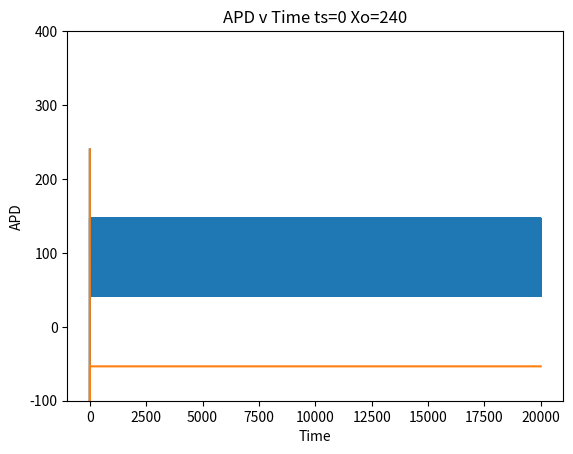
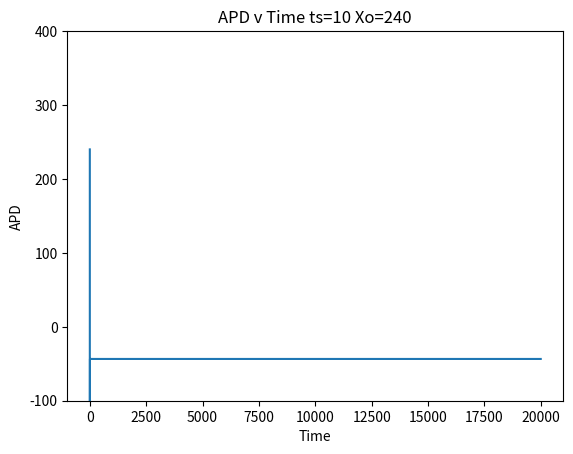
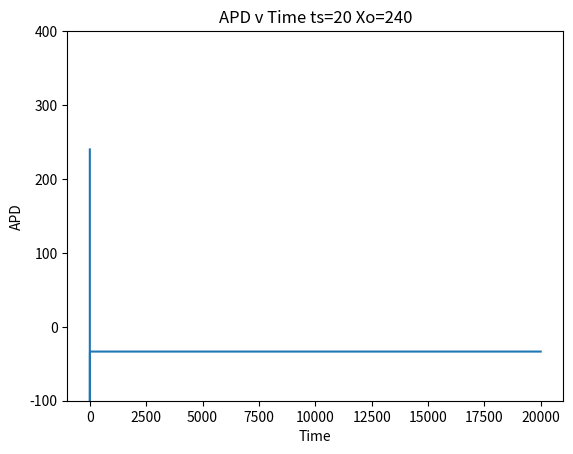
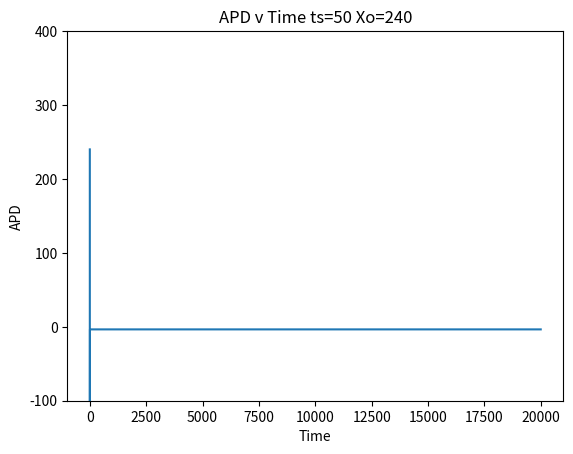
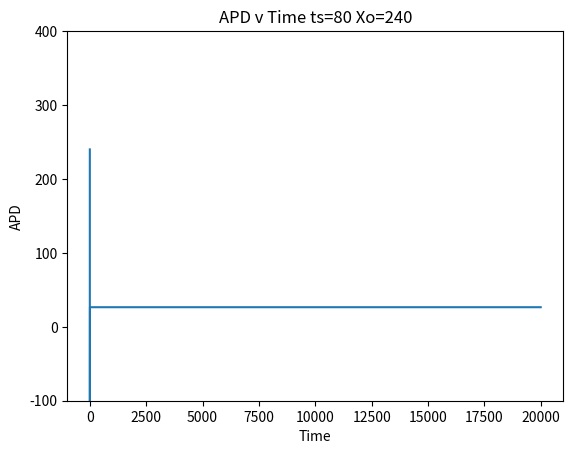
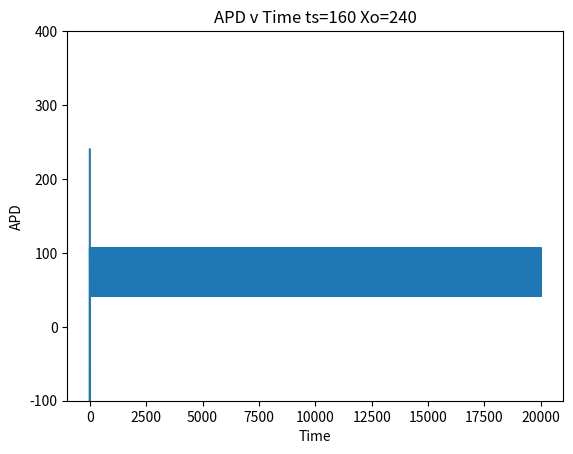
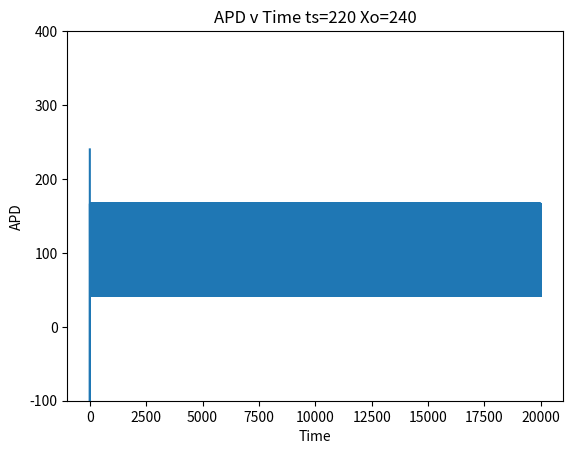
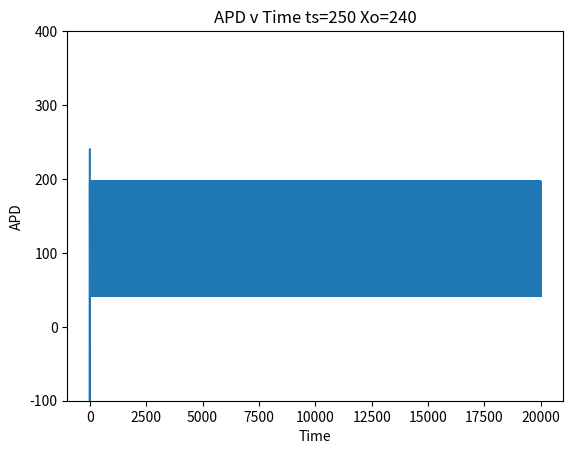
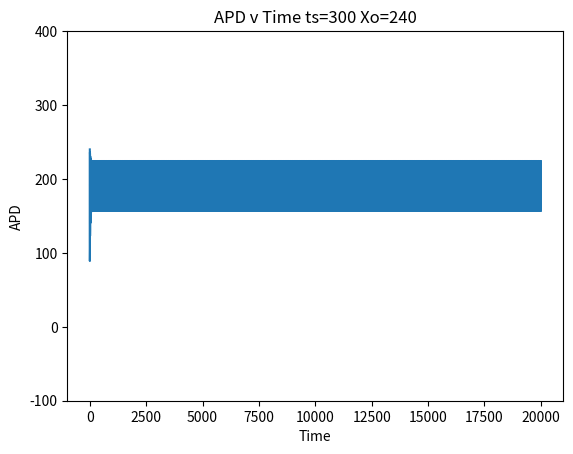
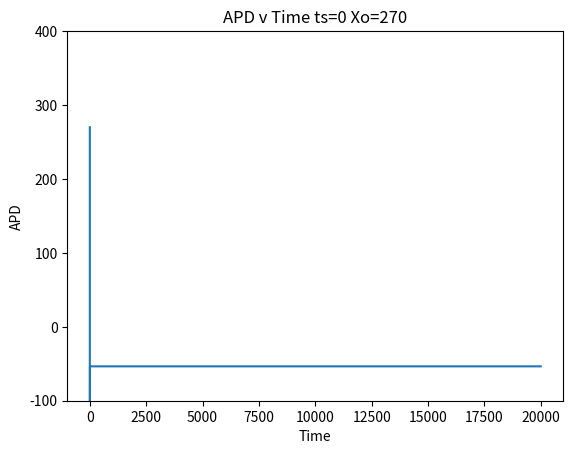
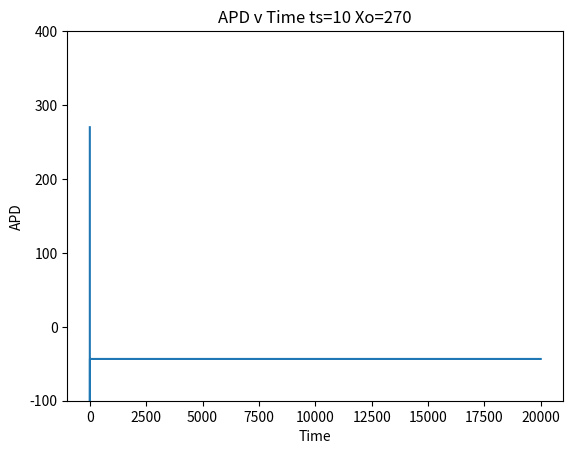
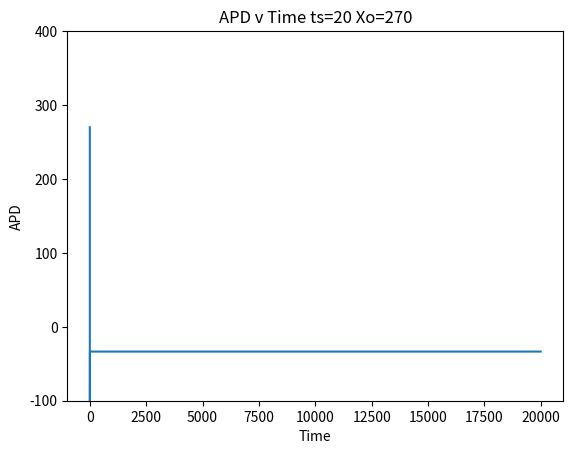
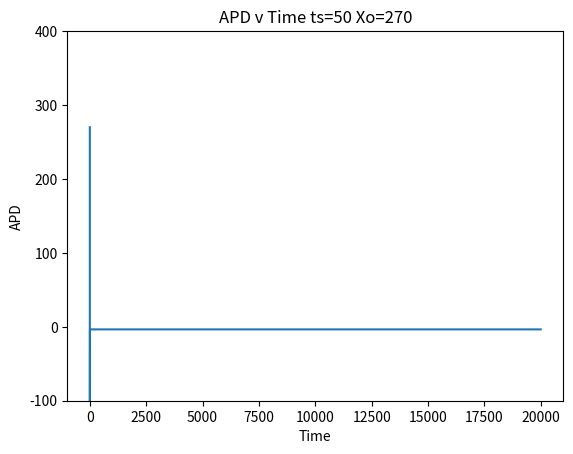
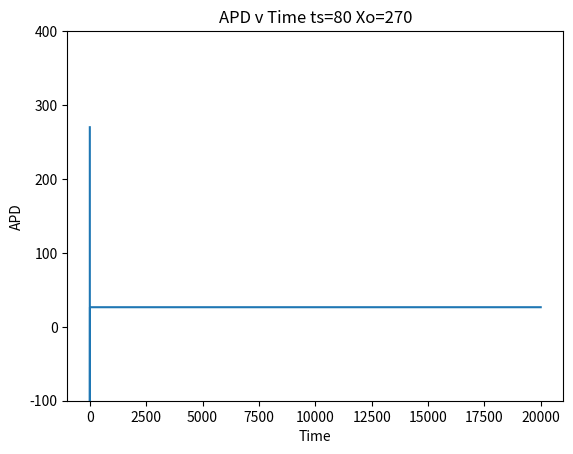
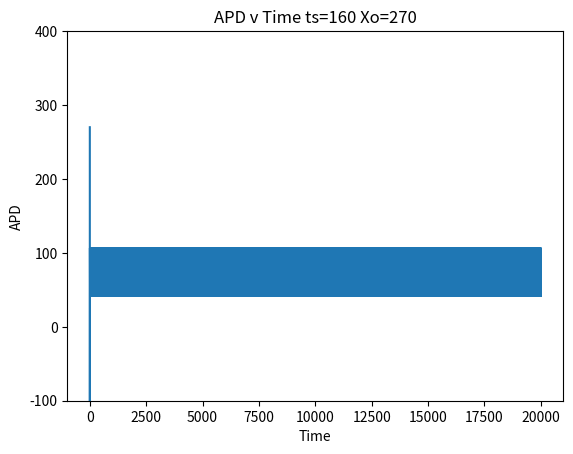
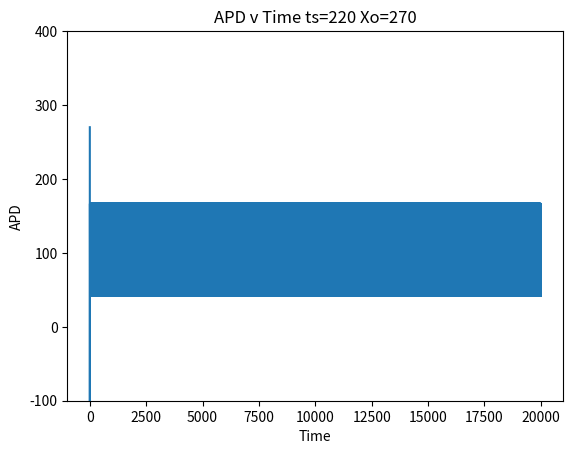

The matplotlib source for these figures, in order:
#!/usr/bin/env python
# coding: utf-8

# In[31]:


### TESTING
import numpy as np #package for work with arrays and matrices
import matplotlib.pyplot as plt #package with plotting capabilities

dt = 1 #set the time step
Tmax = 20000 #set the maximum time duration
ts = np.arange(0,Tmax, dt)
Niter = int(np.ceil(Tmax/dt)) #determine the number of iterations
x = np.zeros(Niter) #preallocate the solution array
x[0] = 240 #set the initial value


A = 270
B1 = 2441
B2 = 90.02
T1 = 19.6
T2 = 200
DImin = 53.5
n = 1          #make it 1 or 2 maybe play around with other values later on
ts = 200

for i in range(Niter-1):
    x[i+1] = A - B1*np.exp((x[i]-n*ts)/T1) - B2*np.exp((x[i]-n*ts)/T2)
    if n*ts - x[i+1] <= DImin:
        x[i+1] = -1*(DImin - n*ts)
        
#     if x[i+1] <= DImin:
#         x[i+1] = DImin

# for i in range(Niter-1):
#     plt.scatter(ts, x[i+1])
plt.ylim(-100, 400) 


plt.plot(x)


# In[27]:


### MODEL TESTING
def func(ts, X0):
    x[0] = X0
    for i in range(Niter-1):
        x[i+1] = A - B1*np.exp((x[i]-n*ts)/T1) - B2*np.exp((x[i]-n*ts)/T2)
        if n*ts - x[i+1] <= DImin:
            x[i+1] = (-1*DImin) + n*ts

    #     if x[i+1] <= DImin:
    #         x[i+1] = DImin

    # for i in range(Niter-1):
    #     plt.scatter(ts, x[i+1])
    plt.ylim(-100, 400) 


    plt.plot(x)
    plt.title("APD v Time ts="+ str(ts)+ " Xo="+ str(X0) )
    plt.xlabel("Time")
    plt.ylabel("APD")
    plt.figure()

func(0, 240)
func(10, 240)
func(20, 240)
func(50, 240)
func(80, 240)
func(160, 240)
func(220, 240)
func(250, 240)
func(300, 240)


# In[28]:


func(0, 270)
func(10, 270)
func(20, 270)
func(50, 270)
func(80, 270)
func(160, 270)
func(220, 270)
func(250, 270)
func(300, 270)

